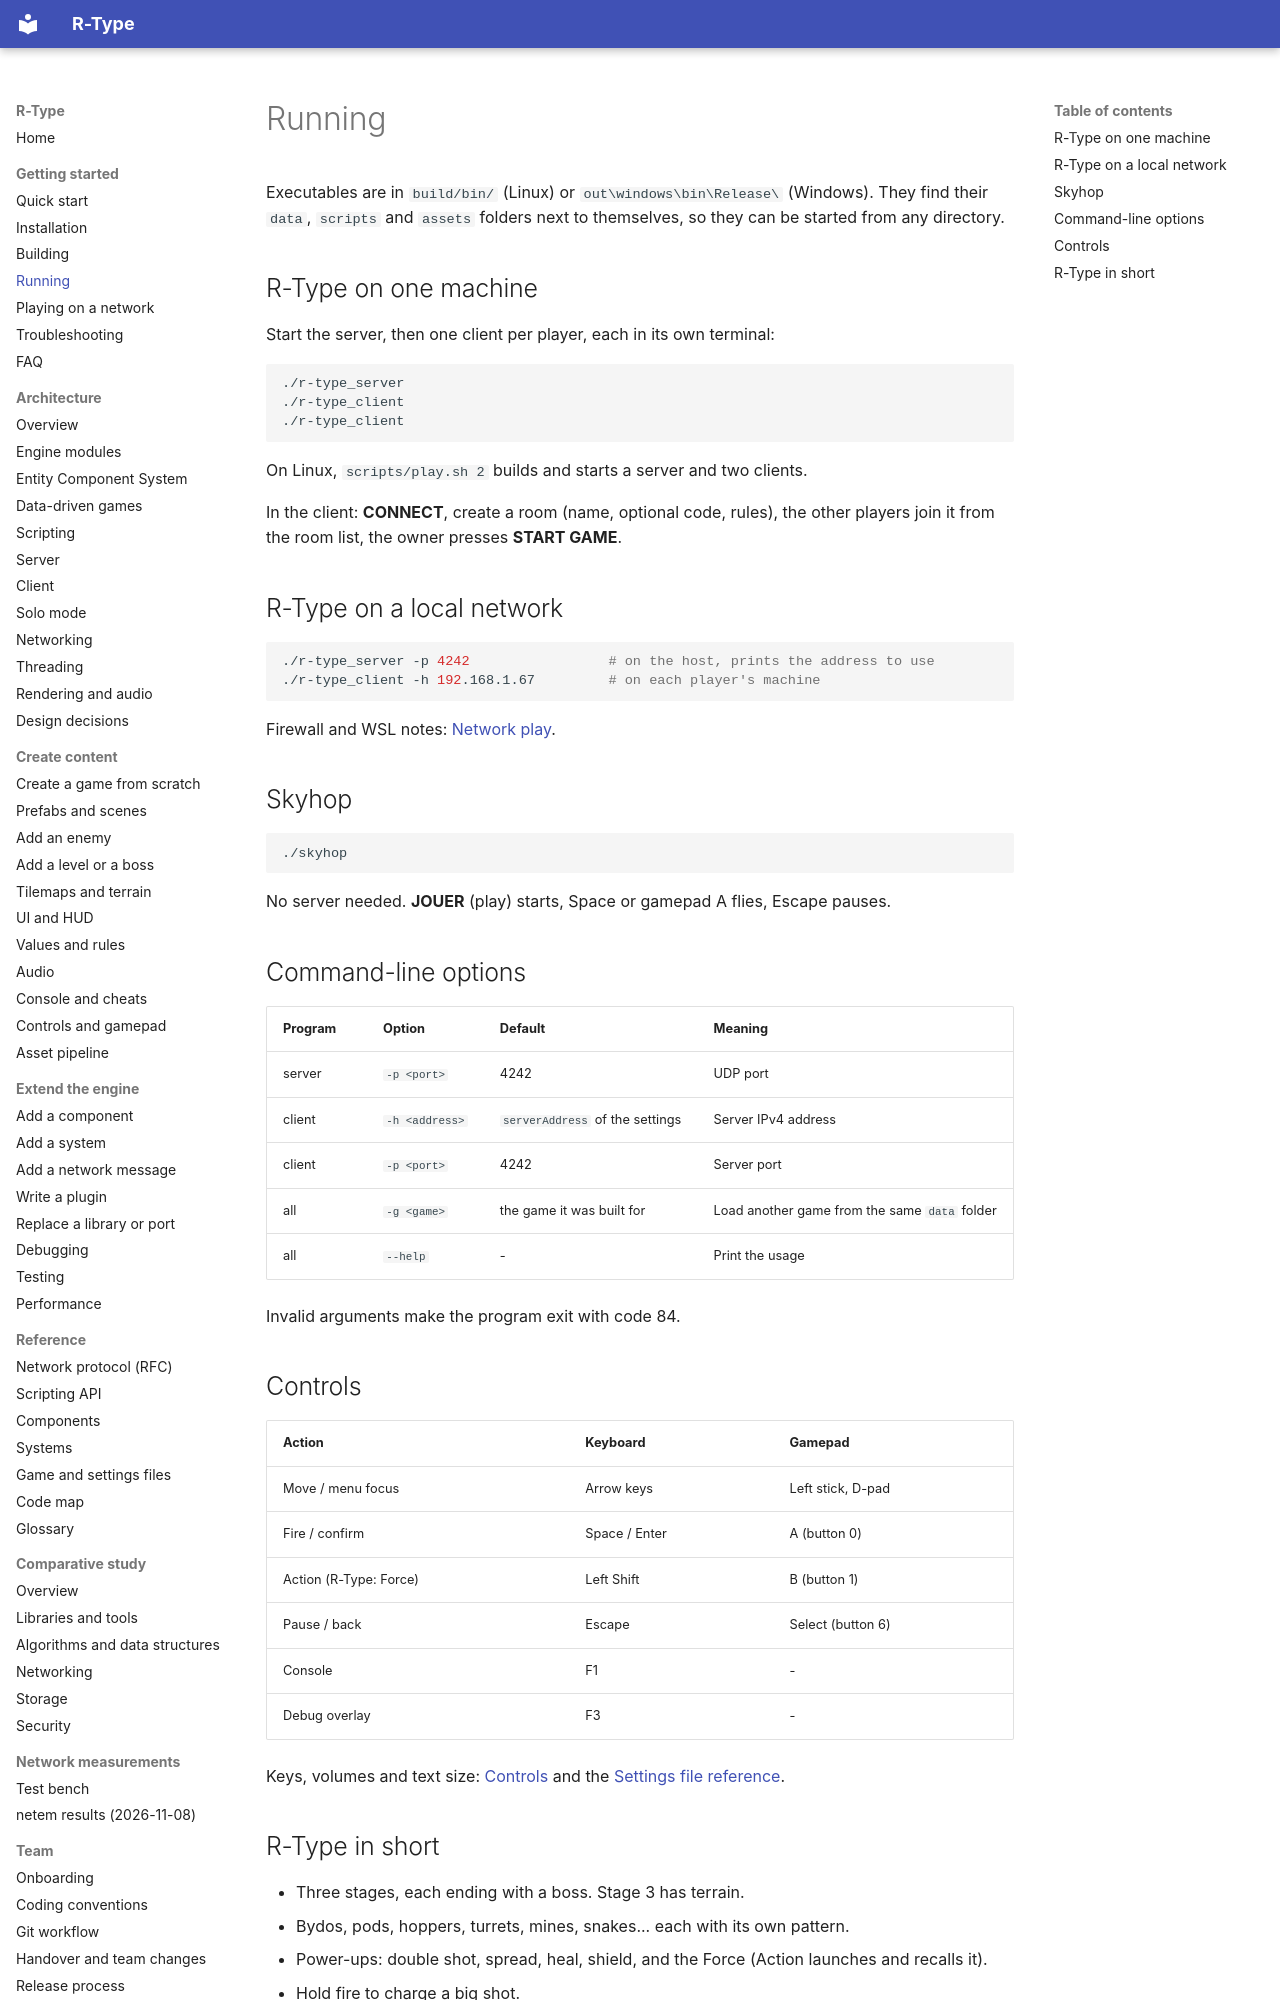

repository: NathanMuzay/RType · page: getting-started/running/index.html · generator: mkdocs

# Running

Executables are in `build/bin/` (Linux) or `out\windows\bin\Release\` (Windows). They find their `data`,
`scripts` and `assets` folders next to themselves, so they can be started from any directory.

## R-Type on one machine

Start the server, then one client per player, each in its own terminal:

```sh
./r-type_server
./r-type_client
./r-type_client
```

On Linux, `scripts/play.sh 2` builds and starts a server and two clients.

In the client: **CONNECT**, create a room (name, optional code, rules), the other players join it from the
room list, the owner presses **START GAME**.

## R-Type on a local network

```sh
./r-type_server -p 4242                 # on the host, prints the address to use
./r-type_client -h 192.168.1.67         # on each player's machine
```

Firewall and WSL notes: [Network play](network-play.md).

## Skyhop

```sh
./skyhop
```

No server needed. **JOUER** (play) starts, Space or gamepad A flies, Escape pauses.

## Command-line options

| Program | Option | Default | Meaning |
|---|---|---|---|
| server | `-p <port>` | 4242 | UDP port |
| client | `-h <address>` | `serverAddress` of the settings | Server IPv4 address |
| client | `-p <port>` | 4242 | Server port |
| all | `-g <game>` | the game it was built for | Load another game from the same `data` folder |
| all | `--help` | - | Print the usage |

Invalid arguments make the program exit with code 84.

## Controls

| Action | Keyboard | Gamepad |
|---|---|---|
| Move / menu focus | Arrow keys | Left stick, D-pad |
| Fire / confirm | Space / Enter | A (button 0) |
| Action (R-Type: Force) | Left Shift | B (button 1) |
| Pause / back | Escape | Select (button 6) |
| Console | F1 | - |
| Debug overlay | F3 | - |

Keys, volumes and text size: [Controls](../guides/content/controls.md) and the
[Settings file reference](../reference/game-file.md#settings-file-reference).
